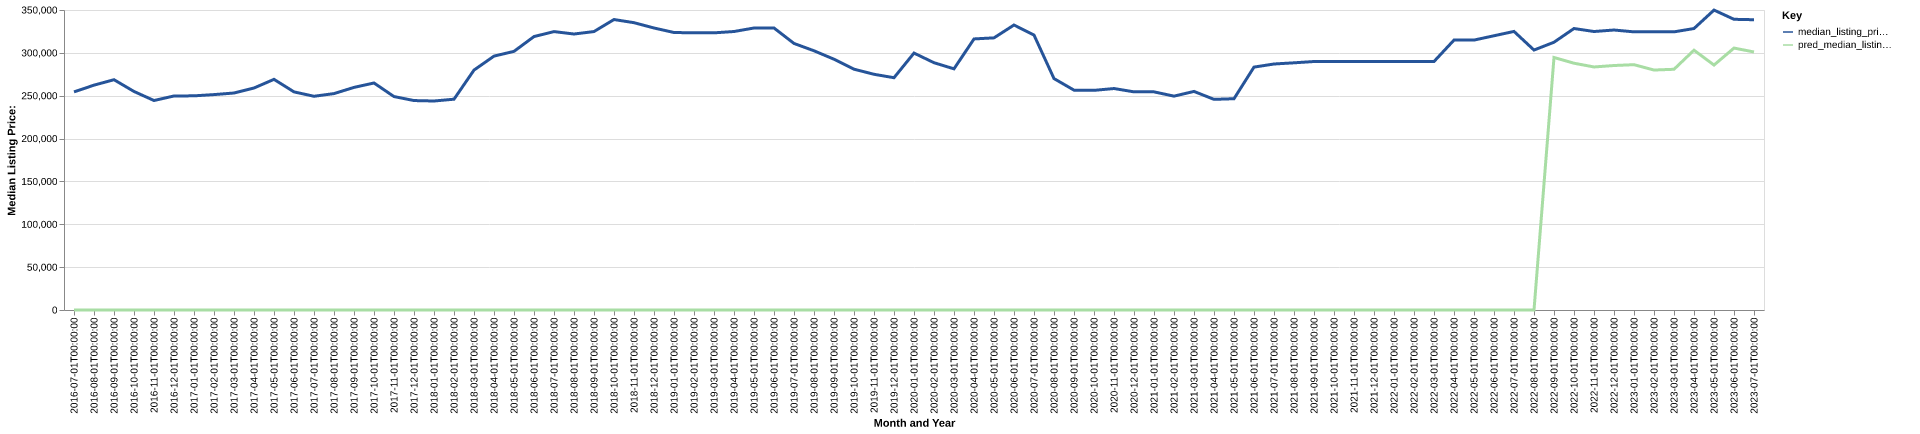

Values plotted in this chart, from the file beside it:
date, time_idx, median_listing_price, thirty_year_interest_rate_five, month, county_name, active_listing_count, median_days_on_market, pred_median_listing_price, month_year
2016-07-01, 0, 254450, 3.72, 7, Spirit Lake, IA, 331.0, 69.0, 0, Jul-2016
2016-08-01, 1, 262325, 3.73, 8, Spirit Lake, IA, 310.0, 79.0, 0, Aug-2016
2016-09-01, 2, 268675, 3.66, 9, Spirit Lake, IA, 285.0, 94.0, 0, Sep-2016
2016-10-01, 3, 254950, 3.64, 10, Spirit Lake, IA, 251.0, 92.0, 0, Oct-2016
2016-11-01, 4, 244400, 3.66, 11, Spirit Lake, IA, 218.0, 189.0, 0, Nov-2016
2016-12-01, 5, 249700, 3.48, 12, Spirit Lake, IA, 219.0, 204.0, 0, Dec-2016
2017-01-01, 6, 249850, 3.45, 1, Spirit Lake, IA, 213.0, 214.0, 0, Jan-2017
2017-02-01, 7, 251300, 3.5, 2, Spirit Lake, IA, 214.0, 201.0, 0, Feb-2017
2017-03-01, 8, 253150, 3.52, 3, Spirit Lake, IA, 239.0, 171.0, 0, Mar-2017
2017-04-01, 9, 259000, 4.03, 4, Spirit Lake, IA, 273.0, 61.0, 0, Apr-2017
2017-05-01, 10, 269100, 4.32, 5, Spirit Lake, IA, 283.0, 61.0, 0, May-2017
2017-06-01, 11, 254475, 4.2, 6, Spirit Lake, IA, 300.0, 65.0, 0, Jun-2017
2017-07-01, 12, 249350, 4.19, 7, Spirit Lake, IA, 290.0, 73.0, 0, Jul-2017
2017-08-01, 13, 252475, 4.3, 8, Spirit Lake, IA, 283.0, 79.0, 0, Aug-2017
2017-09-01, 14, 259700, 4.1, 9, Spirit Lake, IA, 268.0, 88.0, 0, Sep-2017
2017-10-01, 15, 264850, 4.05, 10, Spirit Lake, IA, 251.0, 81.0, 0, Oct-2017
2017-11-01, 16, 249000, 3.94, 11, Spirit Lake, IA, 230.0, 82.0, 0, Nov-2017
2017-12-01, 17, 244350, 4.03, 12, Spirit Lake, IA, 222.0, 91.0, 0, Dec-2017
2018-01-01, 18, 243825, 3.93, 1, Spirit Lake, IA, 215.0, 106.0, 0, Jan-2018
2018-02-01, 19, 245938, 3.83, 2, Spirit Lake, IA, 219.0, 107.0, 0, Feb-2018
2018-03-01, 20, 279900, 3.94, 3, Spirit Lake, IA, 207.0, 101.0, 0, Mar-2018
2018-04-01, 21, 296200, 3.95, 4, Spirit Lake, IA, 233.0, 58.0, 0, Apr-2018
2018-05-01, 22, 301749, 3.99, 5, Spirit Lake, IA, 233.0, 58.0, 0, May-2018
2018-06-01, 23, 319000, 4.15, 6, Spirit Lake, IA, 242.0, 58.0, 0, Jun-2018
2018-07-01, 24, 324800, 4.4, 7, Spirit Lake, IA, 236.0, 64.0, 0, Jul-2018
2018-08-01, 25, 321975, 4.46, 8, Spirit Lake, IA, 246.0, 72.0, 0, Aug-2018
2018-09-01, 26, 324850, 4.58, 9, Spirit Lake, IA, 237.0, 80.0, 0, Sep-2018
2018-10-01, 27, 338875, 4.66, 10, Spirit Lake, IA, 224.0, 85.0, 0, Oct-2018
2018-11-01, 28, 335200, 4.62, 11, Spirit Lake, IA, 205.0, 94.0, 0, Nov-2018
2018-12-01, 29, 329000, 4.54, 12, Spirit Lake, IA, 181.0, 109.0, 0, Dec-2018
2019-01-01, 30, 323750, 4.6, 1, Spirit Lake, IA, 162.0, 113.0, 0, Jan-2019
2019-02-01, 31, 323350, 4.72, 2, Spirit Lake, IA, 172.0, 115.0, 0, Feb-2019
2019-03-01, 32, 323357, 4.9, 3, Spirit Lake, IA, 203.0, 86.0, 0, Mar-2019
2019-04-01, 33, 324900, 4.94, 4, Spirit Lake, IA, 236.0, 66.0, 0, Apr-2019
2019-05-01, 34, 329000, 4.75, 5, Spirit Lake, IA, 263.0, 54.0, 0, May-2019
2019-06-01, 35, 329000, 4.51, 6, Spirit Lake, IA, 277.0, 58.0, 0, Jun-2019
2019-07-01, 36, 310975, 4.41, 7, Spirit Lake, IA, 296.0, 62.0, 0, Jul-2019
2019-08-01, 37, 302427, 4.41, 8, Spirit Lake, IA, 291.0, 67.0, 0, Aug-2019
2019-09-01, 38, 292568, 4.2, 9, Spirit Lake, IA, 280.0, 72.0, 0, Sep-2019
2019-10-01, 39, 280950, 4.14, 10, Spirit Lake, IA, 260.0, 75.0, 0, Oct-2019
2019-11-01, 40, 275000, 3.84, 11, Spirit Lake, IA, 227.0, 85.0, 0, Nov-2019
2019-12-01, 41, 271000, 3.81, 12, Spirit Lake, IA, 191.0, 104.0, 0, Dec-2019
2020-01-01, 42, 299750, 3.75, 1, Spirit Lake, IA, 164.0, 126.0, 0, Jan-2020
2020-02-01, 43, 288500, 3.73, 2, Spirit Lake, IA, 168.0, 133.0, 0, Feb-2020
2020-03-01, 44, 281350, 3.78, 3, Spirit Lake, IA, 175.0, 94.0, 0, Mar-2020
2020-04-01, 45, 316250, 3.75, 4, Spirit Lake, IA, 192.0, 88.0, 0, Apr-2020
2020-05-01, 46, 317500, 3.74, 5, Spirit Lake, IA, 211.0, 75.0, 0, May-2020
2020-06-01, 47, 332500, 3.72, 6, Spirit Lake, IA, 192.0, 65.0, 0, Jun-2020
2020-07-01, 48, 320750, 3.49, 7, Spirit Lake, IA, 190.0, 62.0, 0, Jul-2020
2020-08-01, 49, 270000, 3.65, 8, Spirit Lake, IA, 158.0, 67.0, 0, Aug-2020
2020-09-01, 50, 256500, 3.33, 9, Spirit Lake, IA, 131.0, 66.0, 0, Sep-2020
2020-10-01, 51, 256250, 3.28, 10, Spirit Lake, IA, 116.0, 78.0, 0, Oct-2020
2020-11-01, 52, 258375, 3.21, 11, Spirit Lake, IA, 99.0, 97.0, 0, Nov-2020
2020-12-01, 53, 254500, 3.07, 12, Spirit Lake, IA, 87.0, 117.0, 0, Dec-2020
2021-01-01, 54, 254500, 2.99, 1, Spirit Lake, IA, 78.0, 128.0, 0, Jan-2021
2021-02-01, 55, 249500, 2.93, 2, Spirit Lake, IA, 76.0, 49.0, 0, Feb-2021
2021-03-01, 56, 255000, 2.88, 3, Spirit Lake, IA, 59.0, 45.0, 0, Mar-2021
2021-04-01, 57, 245750, 2.84, 4, Spirit Lake, IA, 59.0, 51.0, 0, Apr-2021
2021-05-01, 58, 246500, 2.71, 5, Spirit Lake, IA, 58.0, 37.0, 0, May-2021
2021-06-01, 59, 283375, 2.79, 6, Spirit Lake, IA, 51.0, 40.0, 0, Jun-2021
... 25 more rows
